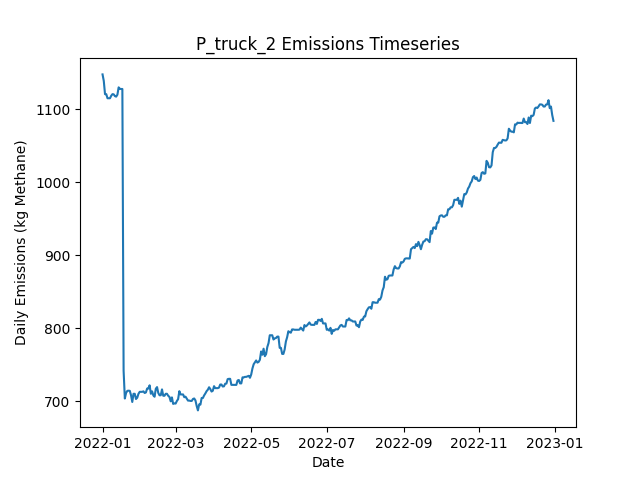

The data file committed next to this chart (first rows):
Date, Daily Emissions (Kg Methane), Daily Mitigable Emissions (Kg Methane), Daily Non-Mitigable Emissions (Kg Methan…, Daily Cost ($), Active Leaks, New Leaks, Leaks Repaired, Leaks Naturally Repaired, Leaks Tagged, Daily Repair Cost ($), Daily Natural Repair Cost ($), truck Deployment Cost ($), truck Sites flagged for Follow-Up, truck Leaks tagged for repair, truck Sites Visited, truck Travel Time (Minutes), truck Survey Time (Minutes), OGI_FU Deployment Cost ($), OGI_FU Sites flagged for Follow-Up, OGI_FU Leaks tagged for repair, OGI_FU Sites Visited, OGI_FU Travel Time (Minutes), OGI_FU Survey Time (Minutes)
2022-01-01, 1147, 766.9, 380.6, 400, 380, 380, 0, 0, 0.00000, 0.00000, 0.00000, 400, 0, , 10, 180, 270, 0.00000, , 0, 0, 0, 0
2022-01-02, 1139, 757.9, 380.6, 400, 377, 0, 0, 3, 0.00000, 0.00000, 600, 400, 0, , 1, 20, 30, 0.00000, , 0, 0, 0, 0
2022-01-03, 1120, 757.9, 362.5, 3000, 374, 0, 0, 0, 141, 0.00000, 0.00000, 0.00000, 9, , 0, 0, 0, 3000, , 141, 9, 360, 1080
2022-01-04, 1120, 757.9, 362.5, 500, 374, 1, 0, 1, 11, 0.00000, 200, 0.00000, 1, , 0, 0, 0, 500, , 11, 1, 30, 120
2022-01-05, 1115, 760.6, 354.2, 0.00000, 374, 1, 0, 0, 0.00000, 0.00000, 0.00000, 0.00000, 0, , 0, 0, 0, 0.00000, , 0, 0, 0, 0
2022-01-06, 1115, 760.6, 354.2, 0.00000, 374, 0, 0, 0, 0.00000, 0.00000, 0.00000, 0.00000, 0, , 0, 0, 0, 0.00000, , 0, 0, 0, 0
2022-01-07, 1115, 760.6, 354.2, 0.00000, 374, 0, 0, 0, 0.00000, 0.00000, 0.00000, 0.00000, 0, , 0, 0, 0, 0.00000, , 0, 0, 0, 0
2022-01-08, 1118, 763.3, 354.9, 0.00000, 376, 2, 0, 0, 0.00000, 0.00000, 0.00000, 0.00000, 0, , 0, 0, 0, 0.00000, , 0, 0, 0, 0
2022-01-09, 1120, 765.5, 354.9, 0.00000, 376, 1, 0, 1, 0.00000, 0.00000, 200, 0.00000, 0, , 0, 0, 0, 0.00000, , 0, 0, 0, 0
2022-01-10, 1120, 765.5, 354.7, 0.00000, 376, 1, 0, 0, 0.00000, 0.00000, 0.00000, 0.00000, 0, , 0, 0, 0, 0.00000, , 0, 0, 0, 0
2022-01-11, 1118, 762.9, 354.9, 0.00000, 376, 1, 0, 1, 0.00000, 0.00000, 200, 0.00000, 0, , 0, 0, 0, 0.00000, , 0, 0, 0, 0
2022-01-12, 1117, 760.2, 356.9, 0.00000, 376, 1, 0, 1, 0.00000, 0.00000, 200, 0.00000, 0, , 0, 0, 0, 0.00000, , 0, 0, 0, 0
2022-01-13, 1120, 762.9, 356.9, 0.00000, 377, 1, 0, 0, 0.00000, 0.00000, 0.00000, 0.00000, 0, , 0, 0, 0, 0.00000, , 0, 0, 0, 0
2022-01-14, 1130, 770.9, 358.9, 0.00000, 378, 2, 0, 1, 0.00000, 0.00000, 200, 0.00000, 0, , 0, 0, 0, 0.00000, , 0, 0, 0, 0
2022-01-15, 1128, 768.4, 359.3, 0.00000, 379, 2, 0, 1, 0.00000, 0.00000, 200, 0.00000, 0, , 0, 0, 0, 0.00000, , 0, 0, 0, 0
2022-01-16, 1128, 768.2, 359.3, 0.00000, 378, 0, 0, 1, 0.00000, 0.00000, 200, 0.00000, 0, , 0, 0, 0, 0.00000, , 0, 0, 0, 0
2022-01-17, 1128, 768.2, 359.3, 0.00000, 378, 0, 0, 0, 0.00000, 0.00000, 0.00000, 0.00000, 0, , 0, 0, 0, 0.00000, , 0, 0, 0, 0
2022-01-18, 742.1, 382.3, 359.8, 24400, 259, 3, 122, 0, 0.00000, 24400, 0.00000, 0.00000, 0, , 0, 0, 0, 0.00000, , 0, 0, 0, 0
2022-01-19, 704.1, 344.3, 359.8, 2000, 251, 2, 10, 0, 0.00000, 2000, 0.00000, 0.00000, 0, , 0, 0, 0, 0.00000, , 0, 0, 0, 0
2022-01-20, 711.6, 349.9, 361.7, 0.00000, 255, 4, 0, 0, 0.00000, 0.00000, 0.00000, 0.00000, 0, , 0, 0, 0, 0.00000, , 0, 0, 0, 0
2022-01-21, 714.6, 352.8, 361.7, 0.00000, 257, 2, 0, 0, 0.00000, 0.00000, 0.00000, 0.00000, 0, , 0, 0, 0, 0.00000, , 0, 0, 0, 0
2022-01-22, 714.8, 353, 361.7, 0.00000, 258, 1, 0, 0, 0.00000, 0.00000, 0.00000, 0.00000, 0, , 0, 0, 0, 0.00000, , 0, 0, 0, 0
2022-01-23, 714.6, 353, 361.5, 0.00000, 257, 0, 0, 0, 0.00000, 0.00000, 0.00000, 0.00000, 0, , 0, 0, 0, 0.00000, , 0, 0, 0, 0
2022-01-24, 708.5, 355.7, 352.8, 0.00000, 256, 1, 0, 0, 0.00000, 0.00000, 0.00000, 0.00000, 0, , 0, 0, 0, 0.00000, , 0, 0, 0, 0
2022-01-25, 699.4, 355.7, 343.6, 0.00000, 254, 0, 0, 0, 0.00000, 0.00000, 0.00000, 0.00000, 0, , 0, 0, 0, 0.00000, , 0, 0, 0, 0
2022-01-26, 710.5, 358, 352.6, 0.00000, 257, 4, 0, 1, 0.00000, 0.00000, 200, 0.00000, 0, , 0, 0, 0, 0.00000, , 0, 0, 0, 0
2022-01-27, 710.5, 358, 352.6, 0.00000, 257, 1, 0, 1, 0.00000, 0.00000, 200, 0.00000, 0, , 0, 0, 0, 0.00000, , 0, 0, 0, 0
2022-01-28, 703.4, 350.8, 352.6, 0.00000, 255, 0, 0, 2, 0.00000, 0.00000, 400, 0.00000, 0, , 0, 0, 0, 0.00000, , 0, 0, 0, 0
2022-01-29, 705.2, 352.4, 352.8, 0.00000, 257, 3, 0, 1, 0.00000, 0.00000, 200, 0.00000, 0, , 0, 0, 0, 0.00000, , 0, 0, 0, 0
2022-01-30, 710.5, 357.7, 352.8, 0.00000, 259, 2, 0, 0, 0.00000, 0.00000, 0.00000, 0.00000, 0, , 0, 0, 0, 0.00000, , 0, 0, 0, 0
2022-01-31, 713.2, 360.4, 352.8, 0.00000, 260, 1, 0, 0, 0.00000, 0.00000, 0.00000, 0.00000, 0, , 0, 0, 0, 0.00000, , 0, 0, 0, 0
2022-02-01, 713.2, 360.4, 352.8, 0.00000, 260, 0, 0, 0, 0.00000, 0.00000, 0.00000, 0.00000, 0, , 0, 0, 0, 0.00000, , 0, 0, 0, 0
2022-02-02, 713.2, 360.2, 353, 0.00000, 260, 1, 0, 1, 0.00000, 0.00000, 200, 0.00000, 0, , 0, 0, 0, 0.00000, , 0, 0, 0, 0
2022-02-03, 713.9, 360.2, 353.7, 0.00000, 261, 1, 0, 0, 0.00000, 0.00000, 0.00000, 0.00000, 0, , 0, 0, 0, 0.00000, , 0, 0, 0, 0
2022-02-04, 711.6, 357.5, 354.1, 0.00000, 261, 1, 0, 1, 0.00000, 0.00000, 200, 0.00000, 0, , 0, 0, 0, 0.00000, , 0, 0, 0, 0
2022-02-05, 712.4, 360.2, 352.2, 0.00000, 261, 1, 0, 0, 0.00000, 0.00000, 0.00000, 0.00000, 0, , 0, 0, 0, 0.00000, , 0, 0, 0, 0
2022-02-06, 717.7, 365.6, 352.2, 0.00000, 263, 2, 0, 0, 0.00000, 0.00000, 0.00000, 0.00000, 0, , 0, 0, 0, 0.00000, , 0, 0, 0, 0
2022-02-07, 717.7, 365.6, 352.2, 0.00000, 263, 0, 0, 0, 0.00000, 0.00000, 0.00000, 0.00000, 0, , 0, 0, 0, 0.00000, , 0, 0, 0, 0
2022-02-08, 722.2, 368, 354.1, 0.00000, 264, 2, 0, 1, 0.00000, 0.00000, 200, 0.00000, 0, , 0, 0, 0, 0.00000, , 0, 0, 0, 0
2022-02-09, 710.5, 365.3, 345.2, 0.00000, 262, 0, 0, 1, 0.00000, 0.00000, 200, 0.00000, 0, , 0, 0, 0, 0.00000, , 0, 0, 0, 0
2022-02-10, 713.9, 368.7, 345.2, 0.00000, 262, 1, 0, 1, 0.00000, 0.00000, 200, 0.00000, 0, , 0, 0, 0, 0.00000, , 0, 0, 0, 0
2022-02-11, 708.3, 372, 336.3, 0.00000, 261, 1, 0, 1, 0.00000, 0.00000, 200, 0.00000, 0, , 0, 0, 0, 0.00000, , 0, 0, 0, 0
2022-02-12, 706.5, 370.3, 336.3, 0.00000, 261, 1, 0, 1, 0.00000, 0.00000, 200, 0.00000, 0, , 0, 0, 0, 0.00000, , 0, 0, 0, 0
2022-02-13, 717.5, 381.2, 336.3, 0.00000, 263, 2, 0, 0, 0.00000, 0.00000, 0.00000, 0.00000, 0, , 0, 0, 0, 0.00000, , 0, 0, 0, 0
2022-02-14, 719.7, 383.4, 336.3, 0.00000, 263, 1, 0, 1, 0.00000, 0.00000, 200, 0.00000, 0, , 0, 0, 0, 0.00000, , 0, 0, 0, 0
2022-02-15, 711.6, 383.4, 328.2, 0.00000, 263, 1, 0, 0, 0.00000, 0.00000, 0.00000, 0.00000, 0, , 0, 0, 0, 0.00000, , 0, 0, 0, 0
2022-02-16, 708.5, 380.3, 328.2, 0.00000, 261, 1, 0, 3, 0.00000, 0.00000, 600, 0.00000, 0, , 0, 0, 0, 0.00000, , 0, 0, 0, 0
2022-02-17, 708.5, 380.3, 328.2, 0.00000, 261, 0, 0, 0, 0.00000, 0.00000, 0.00000, 0.00000, 0, , 0, 0, 0, 0.00000, , 0, 0, 0, 0
2022-02-18, 716.6, 389, 327.5, 0.00000, 263, 3, 0, 0, 0.00000, 0.00000, 0.00000, 0.00000, 0, , 0, 0, 0, 0.00000, , 0, 0, 0, 0
2022-02-19, 707.8, 389, 318.8, 0.00000, 262, 1, 0, 0, 0.00000, 0.00000, 0.00000, 0.00000, 0, , 0, 0, 0, 0.00000, , 0, 0, 0, 0
2022-02-20, 707.8, 389, 318.8, 0.00000, 262, 0, 0, 0, 0.00000, 0.00000, 0.00000, 0.00000, 0, , 0, 0, 0, 0.00000, , 0, 0, 0, 0
2022-02-21, 710.5, 391.7, 318.8, 0.00000, 263, 1, 0, 0, 0.00000, 0.00000, 0.00000, 0.00000, 0, , 0, 0, 0, 0.00000, , 0, 0, 0, 0
2022-02-22, 710.5, 391.7, 318.8, 0.00000, 263, 0, 0, 0, 0.00000, 0.00000, 0.00000, 0.00000, 0, , 0, 0, 0, 0.00000, , 0, 0, 0, 0
2022-02-23, 707.8, 389, 318.8, 0.00000, 262, 0, 0, 1, 0.00000, 0.00000, 200, 0.00000, 0, , 0, 0, 0, 0.00000, , 0, 0, 0, 0
2022-02-24, 706.3, 387.5, 318.8, 0.00000, 261, 0, 0, 1, 0.00000, 0.00000, 200, 0.00000, 0, , 0, 0, 0, 0.00000, , 0, 0, 0, 0
2022-02-25, 700.3, 381.4, 318.8, 0.00000, 260, 0, 0, 1, 0.00000, 0.00000, 200, 0.00000, 0, , 0, 0, 0, 0.00000, , 0, 0, 0, 0
2022-02-26, 705.6, 386.8, 318.8, 0.00000, 262, 2, 0, 0, 0.00000, 0.00000, 0.00000, 0.00000, 0, , 0, 0, 0, 0.00000, , 0, 0, 0, 0
2022-02-27, 696.7, 386.8, 309.9, 0.00000, 261, 0, 0, 0, 0.00000, 0.00000, 0.00000, 0.00000, 0, , 0, 0, 0, 0.00000, , 0, 0, 0, 0
2022-02-28, 697.4, 389.5, 307.9, 0.00000, 261, 1, 0, 0, 0.00000, 0.00000, 0.00000, 0.00000, 0, , 0, 0, 0, 0.00000, , 0, 0, 0, 0
2022-03-01, 697.2, 389.2, 307.9, 0.00000, 260, 0, 0, 1, 0.00000, 0.00000, 200, 0.00000, 0, , 0, 0, 0, 0.00000, , 0, 0, 0, 0
... 305 more rows
